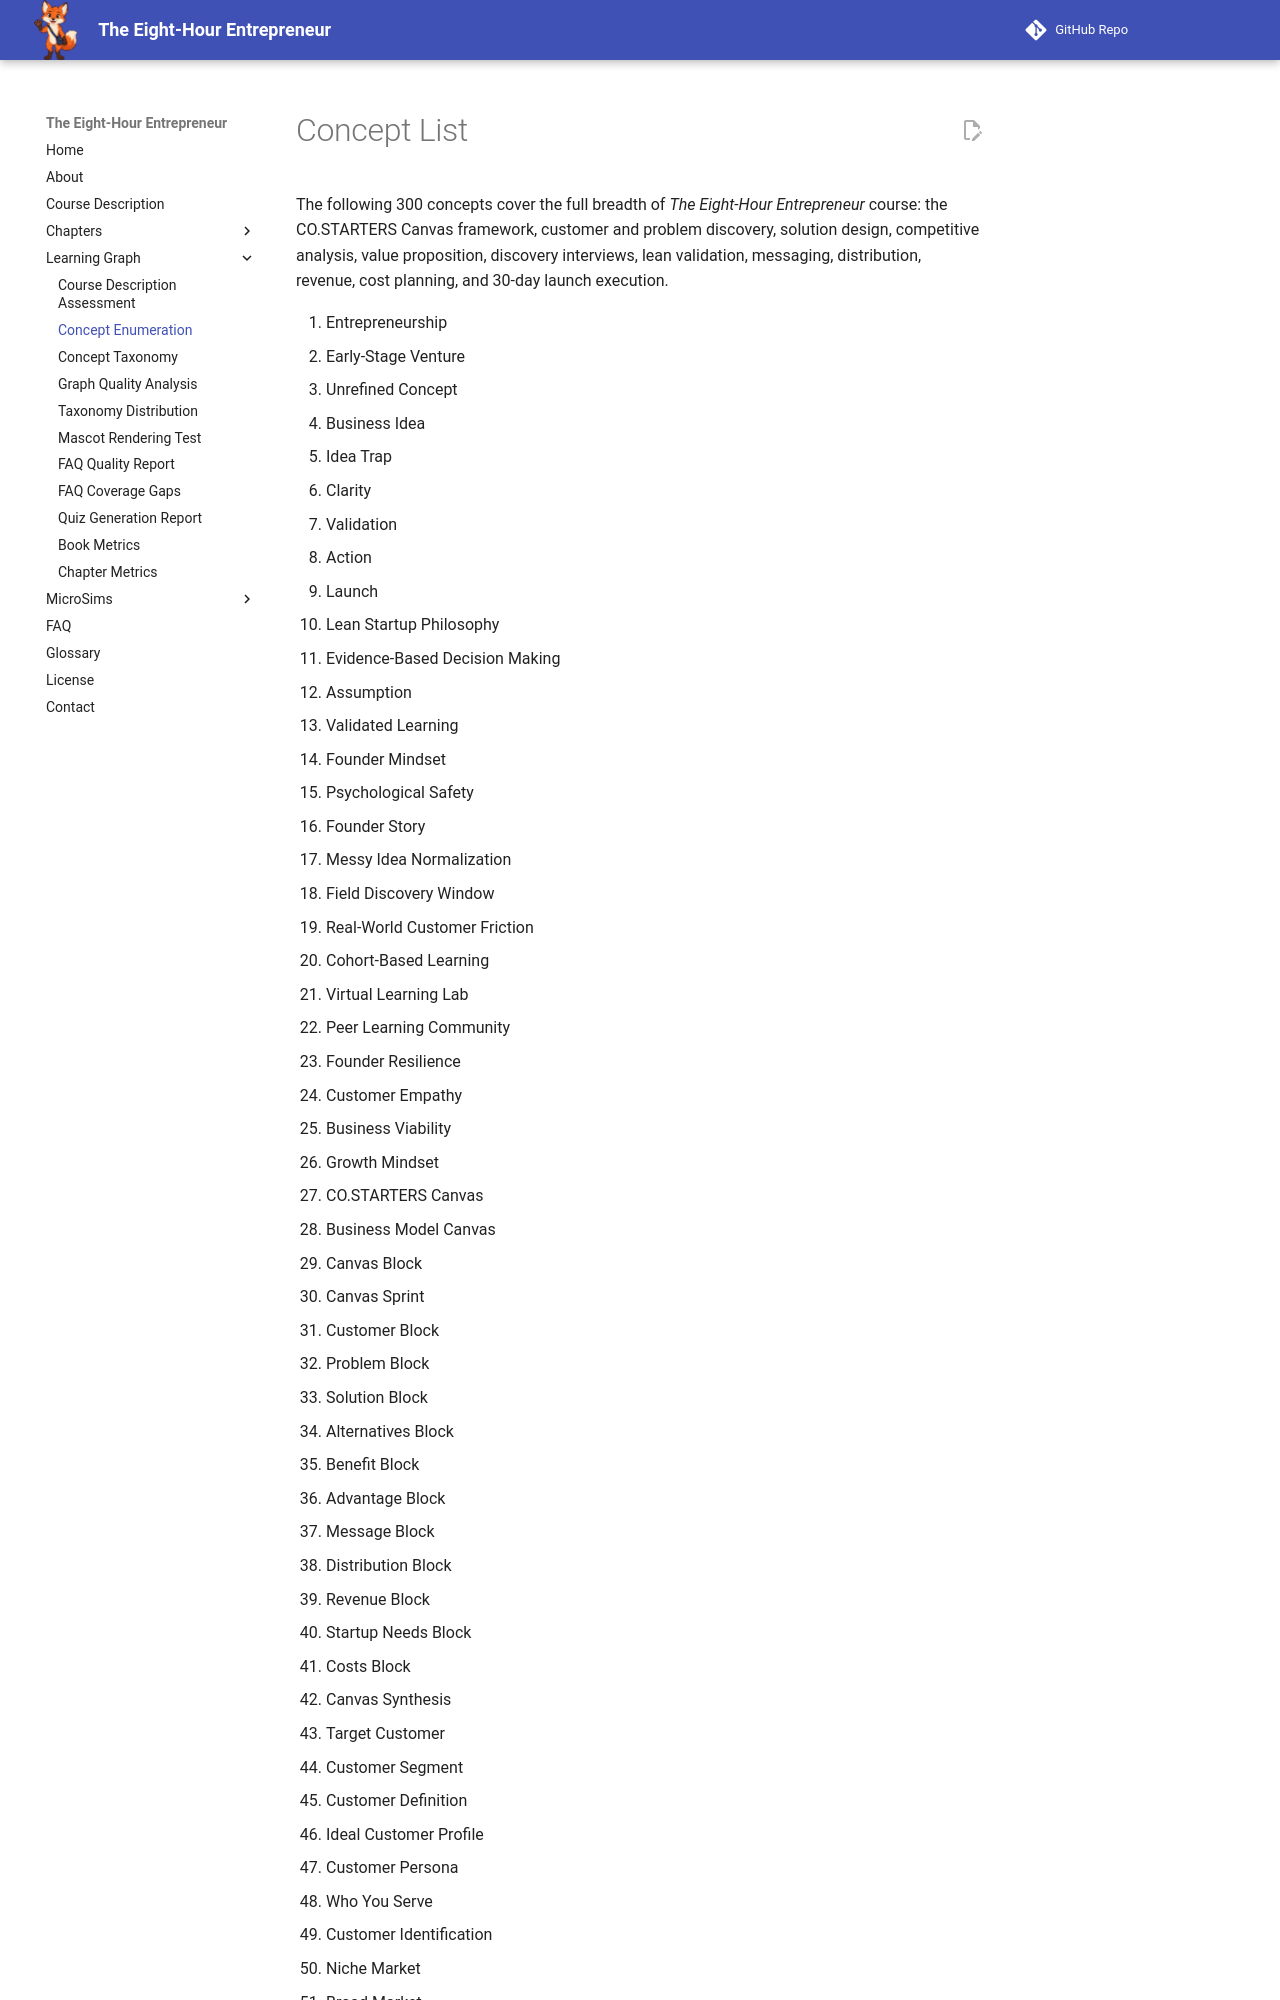

repository: dmccreary/eight-hour-entrepreneur · page: learning-graph/concept-list/index.html · generator: mkdocs

# Concept List

The following 300 concepts cover the full breadth of *The Eight-Hour Entrepreneur* course: the CO.STARTERS Canvas framework, customer and problem discovery, solution design, competitive analysis, value proposition, discovery interviews, lean validation, messaging, distribution, revenue, cost planning, and 30-day launch execution.
